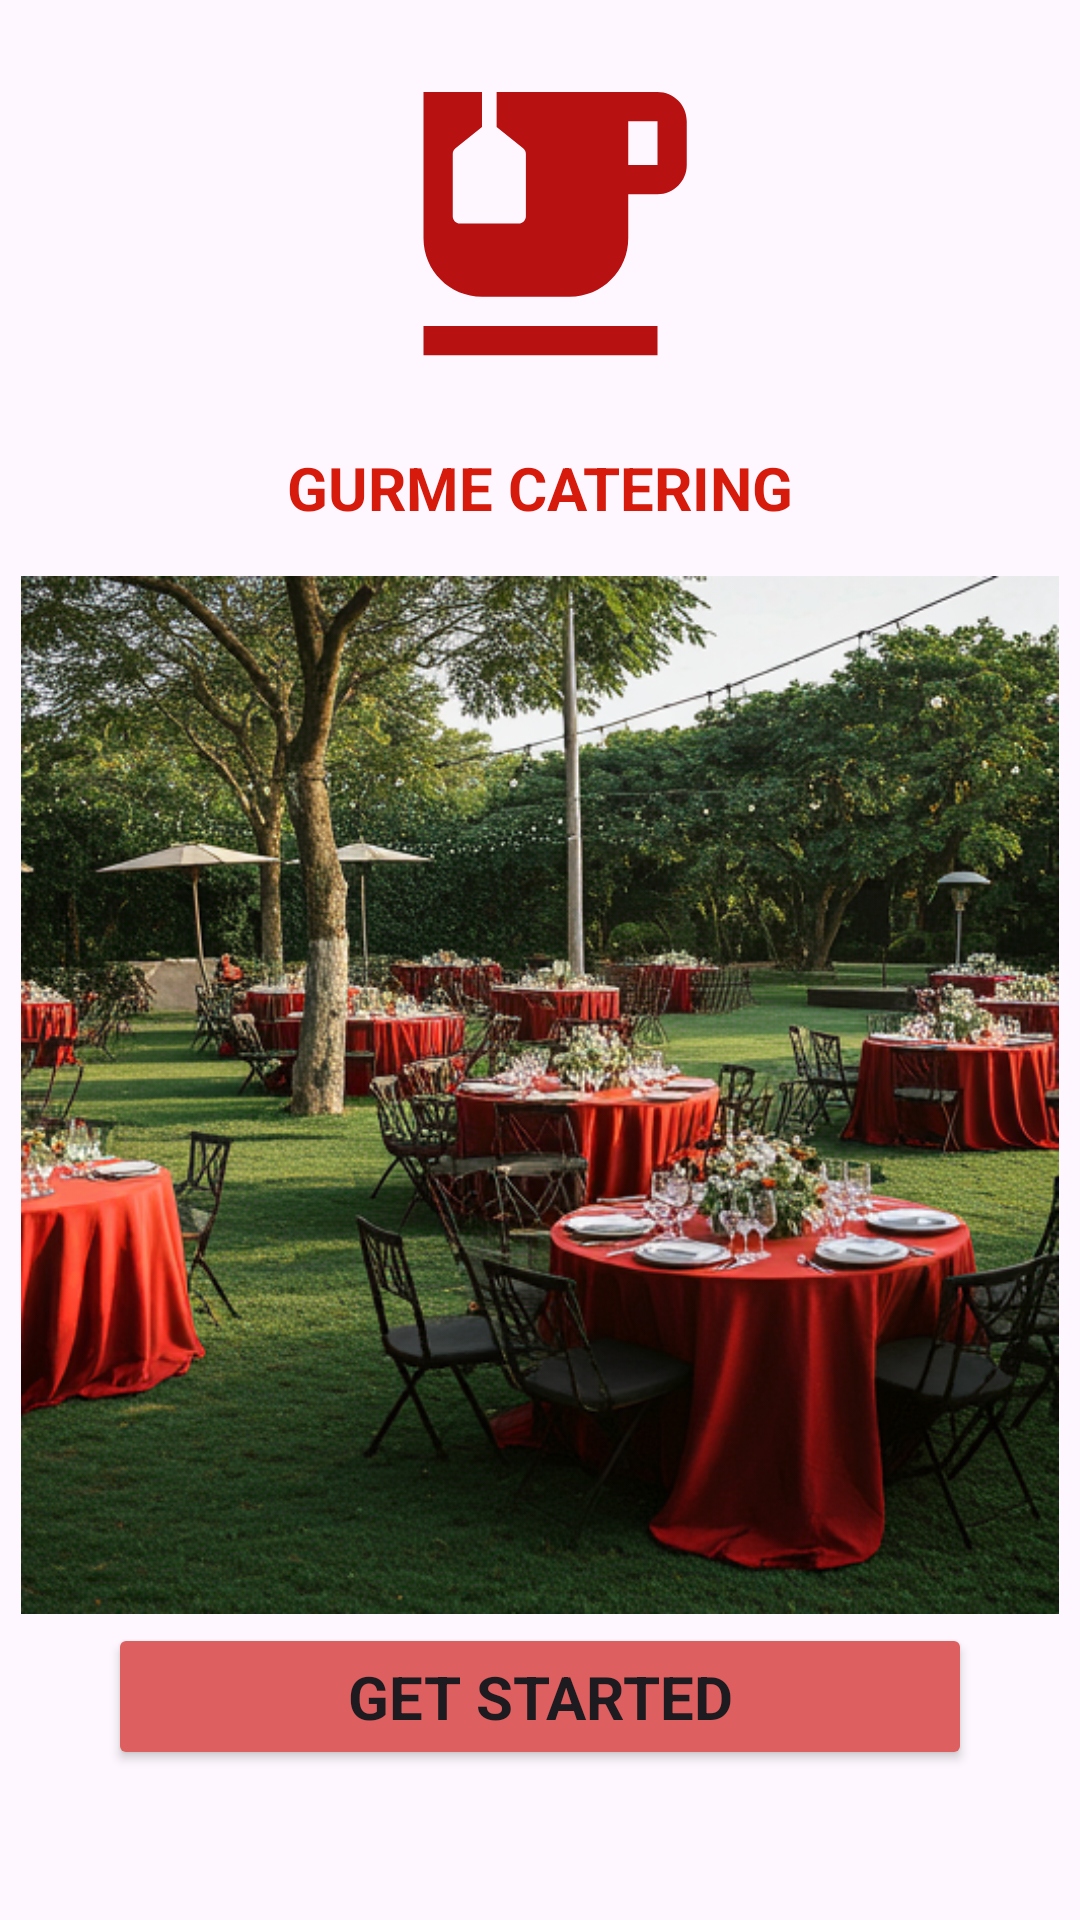

Write the Android layout XML for this screen, with the resource values it uses.
<!-- AndroidManifest.xml: application theme Theme.MobilFinal -->
<!-- res/layout/activity_main.xml -->
<?xml version="1.0" encoding="utf-8"?>
<androidx.constraintlayout.widget.ConstraintLayout
    xmlns:android="http://schemas.android.com/apk/res/android"
    xmlns:app="http://schemas.android.com/apk/res-auto"
    xmlns:tools="http://schemas.android.com/tools"
    android:id="@+id/main"
    android:layout_width="match_parent"
    android:layout_height="match_parent"
    tools:context=".MainActivity">

    
    <ImageView
        android:id="@+id/icon1"
        android:layout_width="142dp"
        android:layout_height="117dp"
        android:layout_marginTop="16dp"
        app:layout_constraintTop_toTopOf="parent"
        app:layout_constraintStart_toStartOf="parent"
        app:layout_constraintEnd_toEndOf="parent"
        app:srcCompat="@drawable/resim1"
        tools:ignore="ContentDescription" />

    
    <TextView
        android:id="@+id/textView"
        android:layout_width="wrap_content"
        android:layout_height="wrap_content"
        android:fontFamily="sans-serif"
        android:text="GURME CATERING"
        android:textAlignment="center"
        android:textColor="#D61A0B"
        android:textSize="20sp"
        android:textStyle="bold"
        app:layout_constraintTop_toBottomOf="@+id/icon1"
        app:layout_constraintStart_toStartOf="parent"
        app:layout_constraintEnd_toEndOf="parent"
        android:layout_marginTop="16dp" />

    
    <ImageView
        android:id="@+id/slashImage"
        android:layout_width="0dp"
        android:layout_height="346dp"
        app:layout_constraintTop_toBottomOf="@+id/textView"
        app:layout_constraintStart_toStartOf="parent"
        app:layout_constraintEnd_toEndOf="parent"
        app:layout_constraintHorizontal_bias="0.5"
        android:layout_marginTop="16dp"
        app:srcCompat="@drawable/slash"
        tools:ignore="ContentDescription" />

    
    <Button
        android:id="@+id/startBtn"
        android:layout_width="0dp"
        android:layout_height="49dp"
        android:layout_marginBottom="50dp"
        android:backgroundTint="#DD5F5F"
        android:fontFamily="sans-serif"
        android:text="Get started"
        android:textSize="20sp"
        android:textStyle="bold"
        app:cornerRadius="0dp"
        app:layout_constraintBottom_toBottomOf="parent"
        app:layout_constraintEnd_toEndOf="parent"
        app:layout_constraintHorizontal_bias="0.5"
        app:layout_constraintStart_toStartOf="parent"
        app:layout_constraintWidth_percent="0.8"
        app:rippleColor="#FFFCFC" />
</androidx.constraintlayout.widget.ConstraintLayout>
<!-- resources referenced by this layout -->
<resources>
  <!-- drawable resim1 (drawable) -->
  <vector xmlns:android="http://schemas.android.com/apk/res/android" android:height="72dp" android:tint="#B81111" android:viewportHeight="24" android:viewportWidth="24" android:width="72dp">
        
      <path android:fillColor="@android:color/white" android:pathData="M20,3H9v2.4l1.81,1.45C10.93,6.94 11,7.09 11,7.24v4.26c0,0.28 -0.22,0.5 -0.5,0.5h-4C6.22,12 6,11.78 6,11.5V7.24c0,-0.15 0.07,-0.3 0.19,-0.39L8,5.4V3H4v10c0,2.21 1.79,4 4,4h6c2.21,0 4,-1.79 4,-4v-3h2c1.11,0 2,-0.9 2,-2V5C22,3.89 21.11,3 20,3zM20,8h-2V5h2V8z"/>
        
      <path android:fillColor="@android:color/white" android:pathData="M4,19h16v2h-16z"/>
      
  </vector>
  <!-- drawable slash: png bitmap (drawable, 595152 bytes) -->
  <style name="Theme.MobilFinal" parent="Base.Theme.MobilFinal" />
  <style name="Base.Theme.MobilFinal" parent="Theme.Material3.DayNight.NoActionBar">
          
          
      </style>
</resources>
